Image classification data set "PlantVillage" (sss41097/PlantVillage on GitHub). Class labels (16): Potato___Early_blight, Potato___Late_blight, Potato___healthy, Rice__Bacterial leaf blight, Rice__Brown spot, Rice__Leaf smut, Tomato__Late_Blight, Tomato___Bacterial_spot, Tomato___Early_blight, Tomato___Late_blight, Tomato___Leaf_Mold, Tomato___Septoria_leaf_spot, Tomato___Spider_mites Two-spotted_spider_mite, Tomato___Target_Spot, Tomato___Tomato_mosaic_virus, Tomato___healthy.

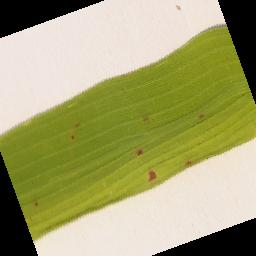
Label: Rice__Brown spot

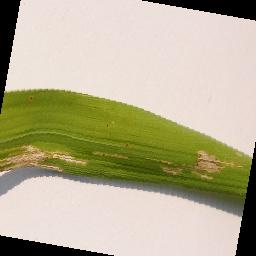
Label: Rice__Bacterial leaf blight

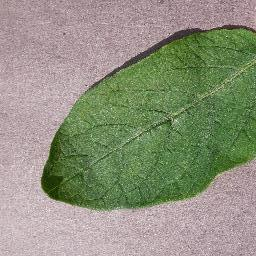
Label: Potato___healthy

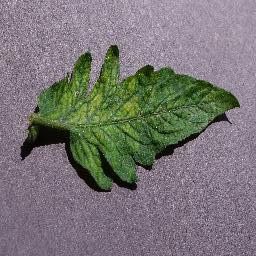
Label: Tomato___Tomato_mosaic_virus

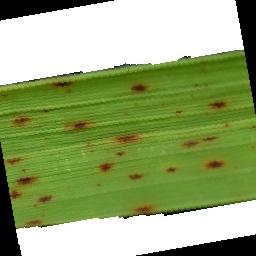
Label: Rice__Leaf smut

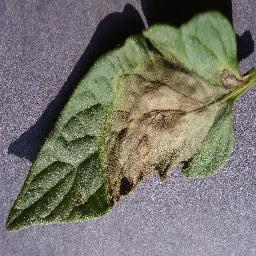
Label: Tomato__Late_Blight
